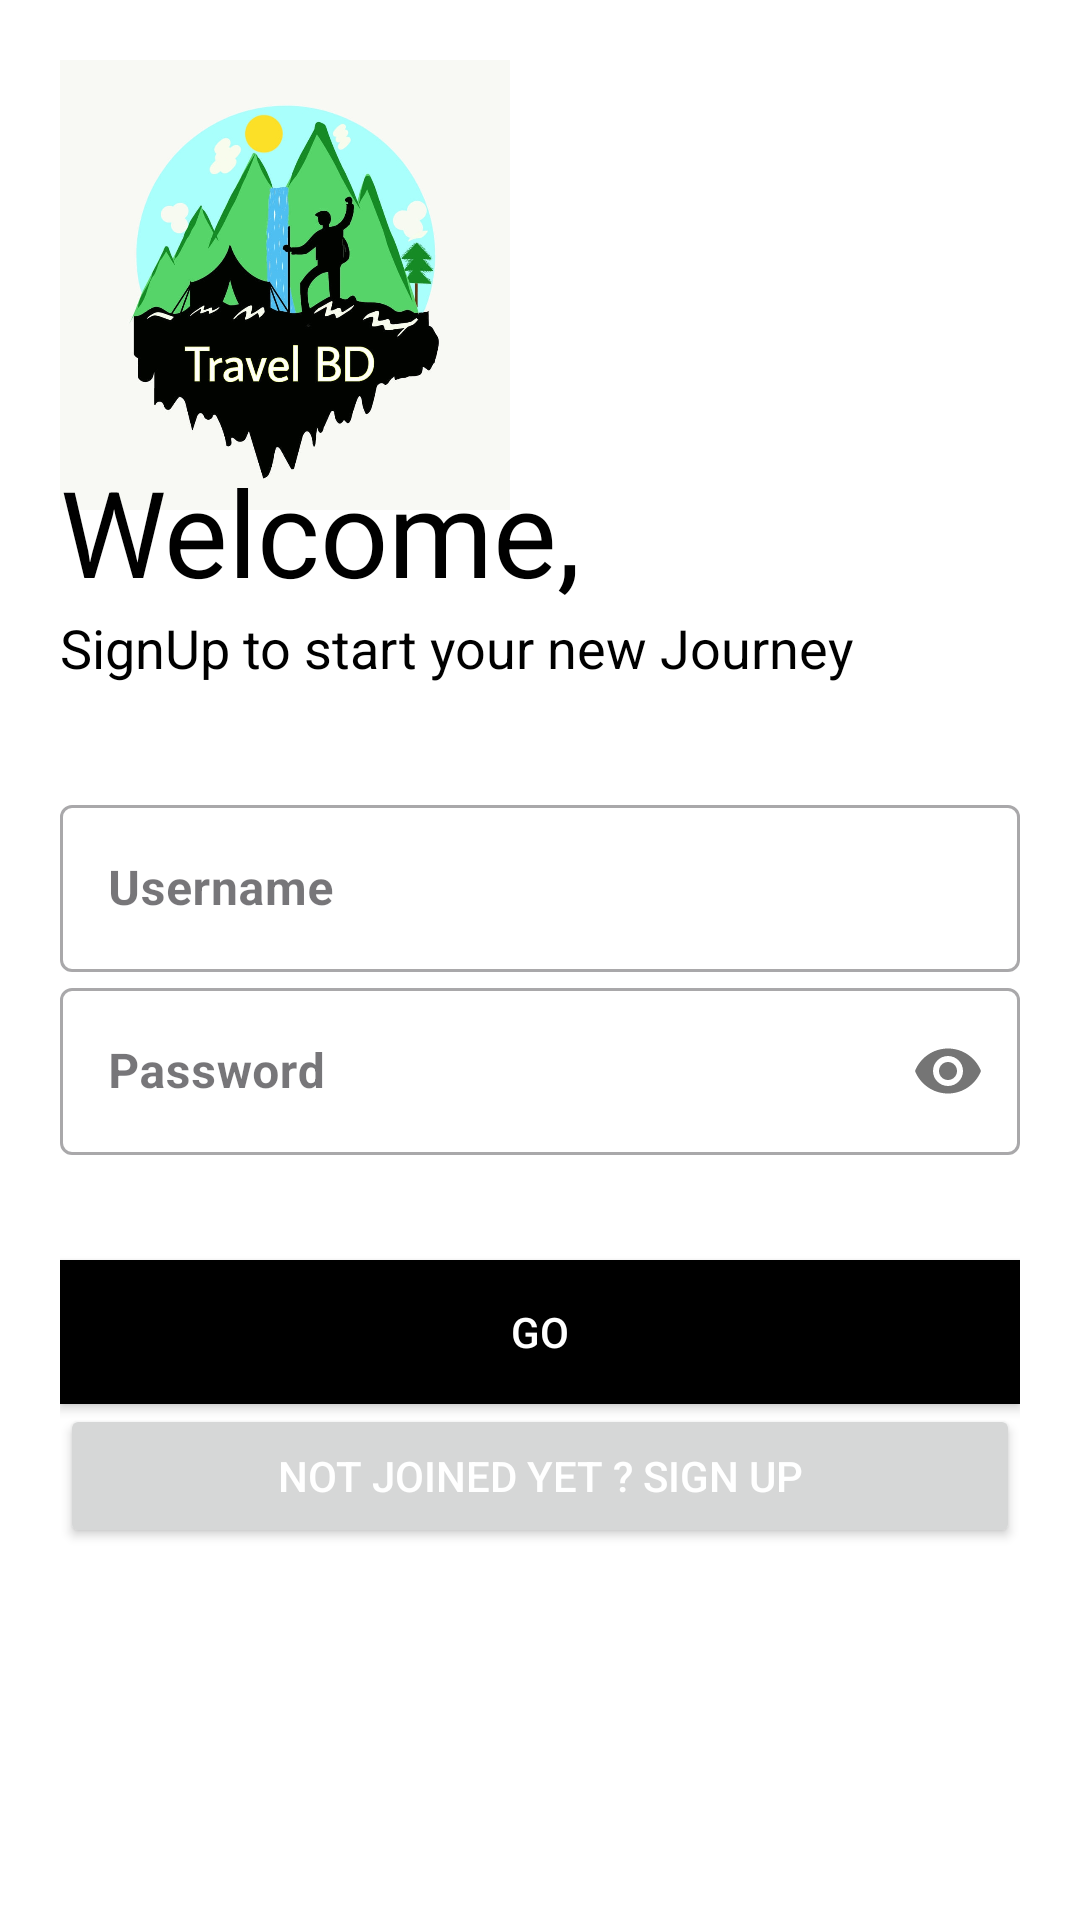

The Android layout XML behind this screen, and the referenced resources:
<!-- AndroidManifest.xml: application theme Theme.OurTravelApp -->
<!-- res/layout/activity_login_rp2.xml -->
<?xml version="1.0" encoding="utf-8"?>
<LinearLayout xmlns:android="http://schemas.android.com/apk/res/android"
    xmlns:app="http://schemas.android.com/apk/res-auto"
    xmlns:tools="http://schemas.android.com/tools"
    android:layout_width="match_parent"
    android:layout_height="match_parent"
    android:background="@color/white"
    android:orientation="vertical"
    android:padding="20dp"
    tools:context=".SignUp">

    <ImageView
        android:layout_width="150dp"
        android:layout_height="150dp"
        android:src="@drawable/travelbdlogo"
        android:transitionName="logo_image" />

    <TextView
        android:layout_width="wrap_content"
        android:layout_height="wrap_content"
        android:layout_marginTop="-20dp"
        android:fontFamily="sans-serif"
        android:text="Welcome,"
        android:textColor="@color/black"
        android:textSize="40sp"
        android:transitionName="logo_text" />

    <TextView
        android:layout_width="wrap_content"
        android:layout_height="wrap_content"
        android:text="SignUp to start your new Journey"
        android:textColor="@color/black"

        android:textSize="18sp"
        android:transitionName="logo_desc" />

    <LinearLayout
        android:layout_width="match_parent"
        android:layout_height="wrap_content"
        android:layout_marginTop="20dp"
        android:layout_marginBottom="20dp"
        android:orientation="vertical"
        android:paddingTop="15dp"
        android:paddingBottom="15dp">

        <com.google.android.material.textfield.TextInputLayout
            android:id="@+id/login_username"
            style="@style/Widget.MaterialComponents.TextInputLayout.OutlinedBox"
            android:layout_width="match_parent"
            android:layout_height="wrap_content"
            android:hint="Username"
            android:transitionName="username_tran"
            app:counterMaxLength="15">

            <com.google.android.material.textfield.TextInputEditText

                android:layout_width="match_parent"
                android:layout_height="wrap_content"
                android:textColor="@color/black"
                android:textStyle="bold"
                android:inputType="text" />
        </com.google.android.material.textfield.TextInputLayout>

        <com.google.android.material.textfield.TextInputLayout
            android:id="@+id/login_password"
            style="@style/Widget.MaterialComponents.TextInputLayout.OutlinedBox"
            android:layout_width="match_parent"
            android:layout_height="wrap_content"
            android:hint="Password"
            android:transitionName="password_tran"
            app:passwordToggleEnabled="true">

            <com.google.android.material.textfield.TextInputEditText
                android:layout_width="match_parent"
                android:layout_height="wrap_content"
                android:textColor="@color/black"
                android:textStyle="bold"
                android:inputType="textPassword"></com.google.android.material.textfield.TextInputEditText>
        </com.google.android.material.textfield.TextInputLayout>
    </LinearLayout>

    <Button
        android:id="@+id/login_btn"
        android:layout_width="match_parent"
        android:layout_height="wrap_content"
        android:background="#000"
        android:text="GO"
        android:textColor="#fff"
 />

    <Button
        android:id="@+id/signup_btn"
        android:layout_width="match_parent"
        android:layout_height="wrap_content"
        android:text="Not joined yet ? Sign Up"
        android:textColor="@color/white" />
</LinearLayout>
<!-- resources referenced by this layout -->
<resources>
  <color name="black">#FF000000</color>
  <color name="white">#FFFFFFFF</color>
  <!-- drawable travelbdlogo: jpg bitmap (drawable, 132005 bytes) -->
  <style name="Theme.OurTravelApp" parent="Base.Theme.OurTravelApp" />
  <style name="Base.Theme.OurTravelApp" parent="Theme.Material3.DayNight.NoActionBar">
          
          
      </style>
</resources>
